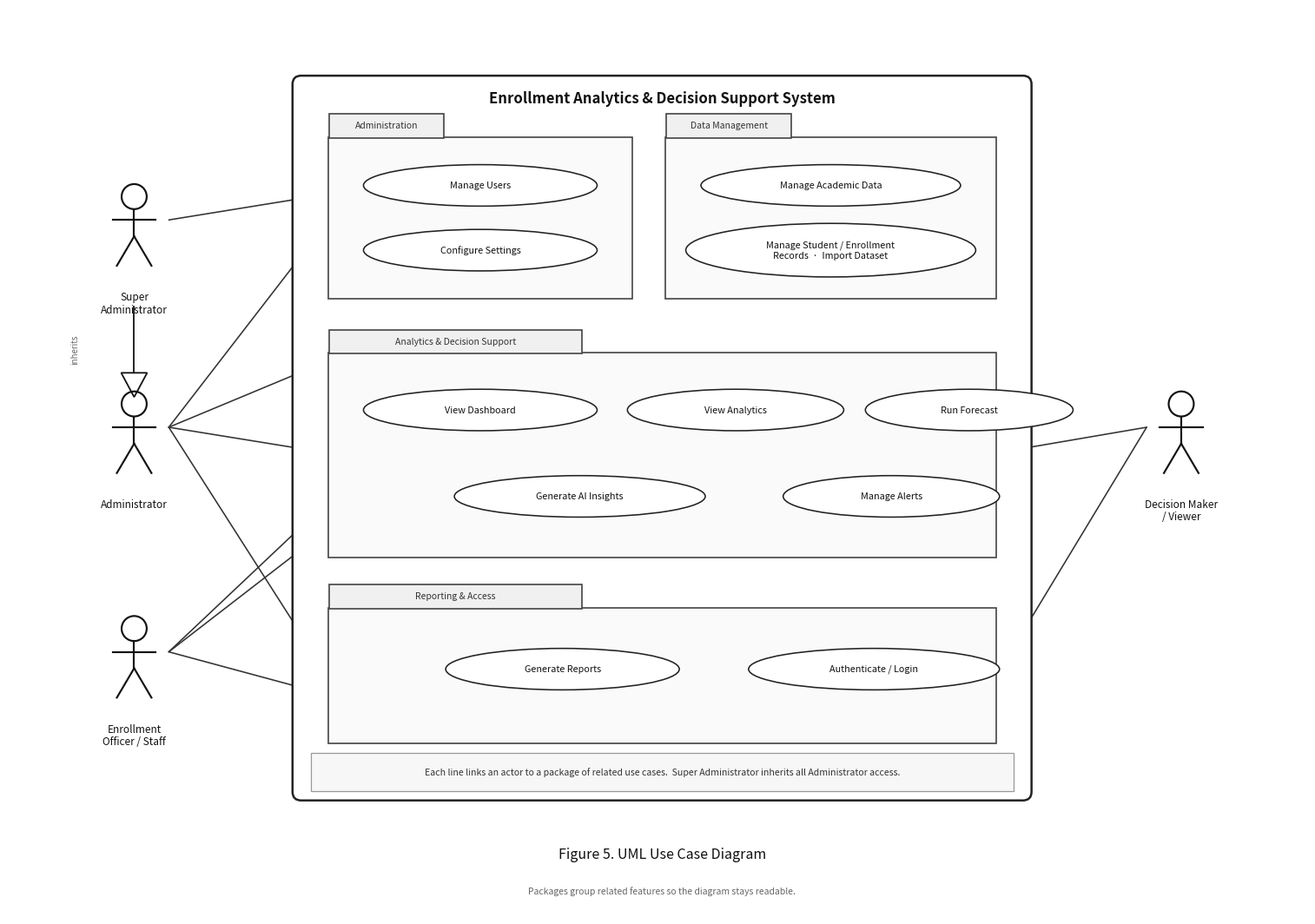

This figure's Python source:
"""Clean package-style UML Use Case Diagram (Figure 5)."""

import matplotlib.pyplot as plt
from matplotlib.patches import Ellipse, FancyBboxPatch, Circle, Polygon, Rectangle

OUT = r"C:\xampp new\htdocs\CAPSTONE\Docs\Figure5_Use_Case_Diagram.png"

fig, ax = plt.subplots(figsize=(15, 10.5), dpi=230)
ax.set_xlim(0, 15)
ax.set_ylim(0, 10.5)
ax.axis("off")
fig.patch.set_facecolor("white")
ax.set_facecolor("white")

# Outer system boundary
system = FancyBboxPatch(
    (3.3, 1.35),
    8.5,
    8.35,
    boxstyle="round,pad=0.02,rounding_size=0.1",
    linewidth=1.8,
    edgecolor="#222",
    facecolor="#fff",
)
ax.add_patch(system)
ax.text(
    7.55,
    9.45,
    "Enrollment Analytics & Decision Support System",
    ha="center",
    va="center",
    fontsize=12,
    fontweight="bold",
    color="#111",
)


def stick_actor(x, y, label):
    ax.add_patch(Circle((x, y + 0.42), 0.145, fill=False, lw=1.55, edgecolor="#111", zorder=5))
    ax.plot([x, x], [y + 0.275, y - 0.04], color="#111", lw=1.55, zorder=5)
    ax.plot([x - 0.25, x + 0.25], [y + 0.15, y + 0.15], color="#111", lw=1.55, zorder=5)
    ax.plot([x, x - 0.2], [y - 0.04, y - 0.38], color="#111", lw=1.55, zorder=5)
    ax.plot([x, x + 0.2], [y - 0.04, y - 0.38], color="#111", lw=1.55, zorder=5)
    ax.text(x, y - 0.68, label, ha="center", va="top", fontsize=8.5, color="#111", linespacing=1.15)


def package(x, y, w, h, title):
    box = FancyBboxPatch(
        (x, y),
        w,
        h,
        boxstyle="square,pad=0.01",
        linewidth=1.2,
        edgecolor="#444",
        facecolor="#fafafa",
        zorder=1,
    )
    ax.add_patch(box)
    # UML package tab
    tab = Rectangle((x, y + h), w * 0.38, 0.28, linewidth=1.2, edgecolor="#444", facecolor="#f0f0f0", zorder=2)
    ax.add_patch(tab)
    ax.text(x + w * 0.19, y + h + 0.14, title, ha="center", va="center", fontsize=7.5, color="#333", zorder=3)
    return x, y, w, h


def usecase(x, y, text, w=3.1, h=0.52):
    ax.add_patch(Ellipse((x, y), w, h, facecolor="white", edgecolor="#222", lw=1.15, zorder=3))
    ax.text(x, y, text, ha="center", va="center", fontsize=7.8, color="#111", zorder=4)
    return x, y, w, h


def assoc(x1, y1, x2, y2):
    ax.plot([x1, x2], [y1, y2], color="#333", lw=1.15, zorder=0, solid_capstyle="round")


# Actors
stick_actor(1.45, 7.9, "Super\nAdministrator")
stick_actor(1.45, 5.5, "Administrator")
stick_actor(1.45, 2.9, "Enrollment\nOfficer / Staff")
stick_actor(13.55, 5.5, "Decision Maker\n/ Viewer")

# Generalization Super Admin ──▷ Administrator  (inherits)
ax.plot([1.45, 1.45], [7.05, 6.15], color="#111", lw=1.3, zorder=2)
ax.add_patch(
    Polygon(
        [[1.45, 6.0], [1.30, 6.28], [1.60, 6.28]],
        closed=True,
        facecolor="white",
        edgecolor="#111",
        lw=1.3,
        zorder=3,
    )
)
ax.text(0.72, 6.55, "inherits", fontsize=7, color="#666", rotation=90, va="center")

# Packages
p1 = package(3.7, 7.15, 3.5, 1.85, "Administration")
p2 = package(7.6, 7.15, 3.8, 1.85, "Data Management")
p3 = package(3.7, 4.15, 7.7, 2.35, "Analytics & Decision Support")
p4 = package(3.7, 2.0, 7.7, 1.55, "Reporting & Access")

# Use cases inside packages
usecase(5.45, 8.45, "Manage Users", 2.7, 0.48)
usecase(5.45, 7.7, "Configure Settings", 2.7, 0.48)

usecase(9.5, 8.45, "Manage Academic Data", 3.0, 0.48)
usecase(9.5, 7.7, "Manage Student / Enrollment\nRecords  ·  Import Dataset", 3.35, 0.62)

usecase(5.45, 5.85, "View Dashboard", 2.7, 0.48)
usecase(8.4, 5.85, "View Analytics", 2.5, 0.48)
usecase(11.1, 5.85, "Run Forecast", 2.4, 0.48)
usecase(6.6, 4.85, "Generate AI Insights", 2.9, 0.48)
usecase(10.2, 4.85, "Manage Alerts", 2.5, 0.48)

usecase(6.4, 2.85, "Generate Reports", 2.7, 0.48)
usecase(10.0, 2.85, "Authenticate / Login", 2.9, 0.48)

# Associations to packages (few clean lines)
# Administrator -> all four packages
assoc(1.85, 5.65, 3.7, 8.05)   # Administration
assoc(1.85, 5.65, 3.7, 5.35)   # Analytics
assoc(1.85, 5.65, 3.7, 2.75)   # Reporting
assoc(1.85, 5.65, 7.6, 8.05)   # Data Management

# Super Admin -> Administration (extra emphasis) + inherits rest
assoc(1.85, 8.05, 3.7, 8.35)

# Enrollment Officer -> Data + Analytics (view) + Reporting
assoc(1.85, 3.05, 7.6, 7.5)
assoc(1.85, 3.05, 3.7, 4.8)
assoc(1.85, 3.05, 3.7, 2.55)

# Decision Maker -> Analytics + Reporting
assoc(13.15, 5.65, 11.4, 5.35)
assoc(13.15, 5.65, 11.4, 2.75)

# Small legend / reading guide
legend = FancyBboxPatch(
    (3.5, 1.45),
    8.1,
    0.42,
    boxstyle="square,pad=0.01",
    linewidth=0.9,
    edgecolor="#999",
    facecolor="#f7f7f7",
    zorder=2,
)
ax.add_patch(legend)
ax.text(
    7.55,
    1.66,
    "Each line links an actor to a package of related use cases.  "
    "Super Administrator inherits all Administrator access.",
    ha="center",
    va="center",
    fontsize=7.6,
    color="#333",
)

ax.text(
    7.55,
    0.7,
    "Figure 5. UML Use Case Diagram",
    ha="center",
    va="center",
    fontsize=11.5,
    fontstyle="italic",
    color="#111",
)
ax.text(
    7.55,
    0.28,
    "Packages group related features so the diagram stays readable.",
    ha="center",
    va="center",
    fontsize=7.5,
    color="#666",
)

plt.tight_layout(pad=0.2)
fig.savefig(OUT, bbox_inches="tight", facecolor="white", edgecolor="none")
plt.close()
print("Saved:", OUT)
